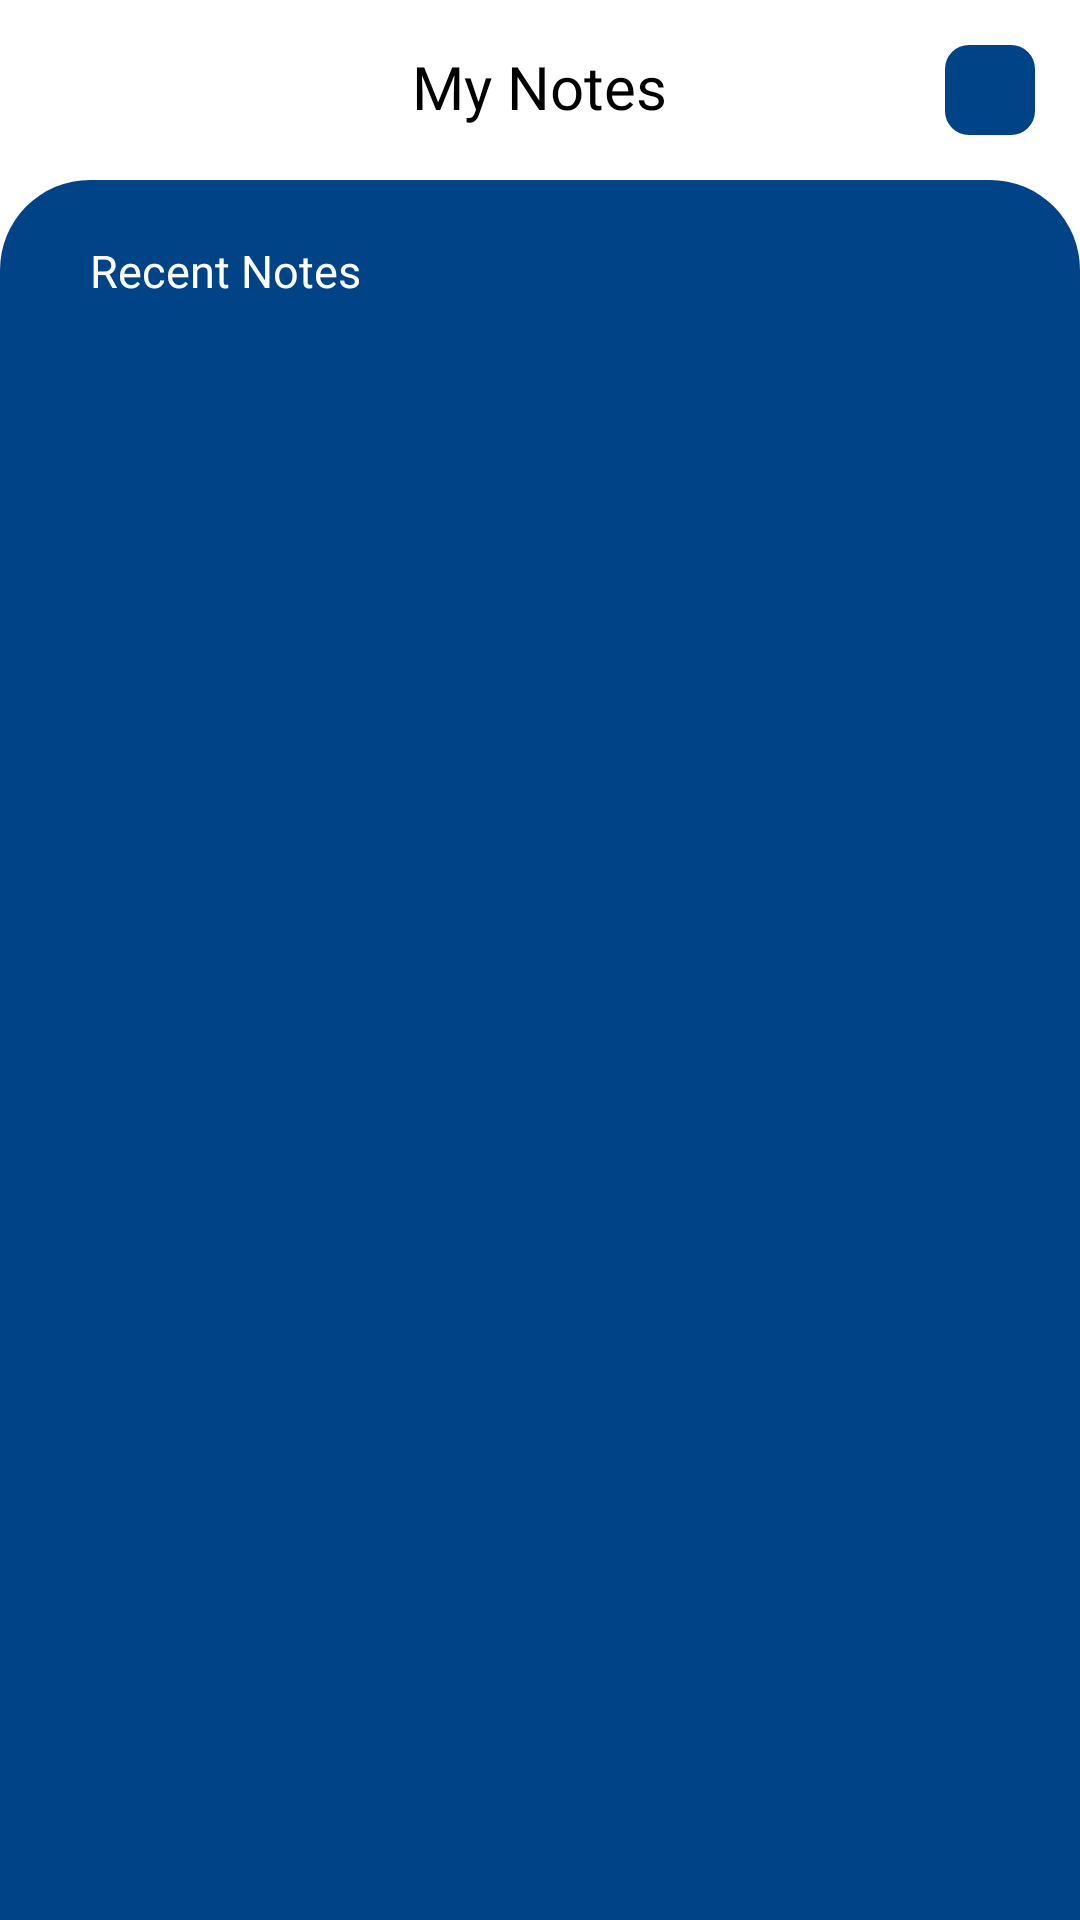

Android layout source for this screen:
<!-- AndroidManifest.xml: activity theme AppTheme.Fullscreen -->
<!-- res/layout/activity_notes.xml -->
<?xml version="1.0" encoding="utf-8"?>
<LinearLayout xmlns:android="http://schemas.android.com/apk/res/android"
    xmlns:tools="http://schemas.android.com/tools"
    android:layout_width="match_parent"
    android:layout_height="match_parent"
    xmlns:app="http://schemas.android.com/apk/res-auto"
    android:background="@color/white"
    android:theme="@style/AppTheme"
    android:orientation="vertical"
    tools:context=".NotesActivity">
    <RelativeLayout
        android:layout_width="match_parent"
        android:layout_height="wrap_content"
        android:padding="15dp">

        <ImageView
            android:layout_width="30dp"
            android:layout_height="30dp"
            android:padding="2dp"
            android:src="@drawable/back"
            app:tint="@color/dash_gif_blue"
            android:layout_alignParentLeft="true"
            android:id="@+id/back_button_notes"/>

        <TextView
            android:textColor="@color/black"
            android:layout_width="wrap_content"
            android:layout_height="wrap_content"
            android:layout_centerInParent="true"
            android:fontFamily="@font/rubik"
            android:includeFontPadding="false"
            android:text="My Notes"
            android:textAlignment="center"
            android:textSize="20sp" />

        <ImageView
            android:layout_width="30dp"
            android:layout_height="30dp"
            android:src="@drawable/ic_baseline_add_24"
            app:tint="@color/white"
            android:background="@drawable/curve_corner_less"
            android:backgroundTint="@color/dash_gif_blue"
            android:layout_alignParentRight="true"
            android:id="@+id/create_button_notes"/>



    </RelativeLayout>

    <ScrollView
        android:layout_width="match_parent"
        android:layout_height="match_parent"
        android:background="@drawable/login_background"
        android:id="@+id/scroll_my_notes"
        android:padding="10dp">

        <LinearLayout
            android:layout_width="match_parent"
            android:layout_height="wrap_content"
            android:orientation="vertical">

            <TextView
                android:layout_width="wrap_content"
                android:layout_height="wrap_content"
                android:layout_marginTop="10dp"
                android:text="Recent Notes"
                android:textSize="15sp"
                android:textColor="@color/white"
                android:fontFamily="@font/rubik"
                android:layout_marginLeft="20dp"/>

            <androidx.recyclerview.widget.RecyclerView
                android:layout_width="match_parent"
                android:layout_height="wrap_content"
                android:id="@+id/recent_notes_rv">



            </androidx.recyclerview.widget.RecyclerView>

        </LinearLayout>


    </ScrollView>

</LinearLayout>
<!-- resources referenced by this layout -->
<resources>
  <color name="black">#FF000000</color>
  <color name="dash_gif_blue">#004387</color>
  <color name="white">#FFFFFFFF</color>
  <!-- drawable curve_corner_less (drawable-v24) -->
  <?xml version="1.0" encoding="utf-8"?>
  <selector xmlns:android="http://schemas.android.com/apk/res/android">
  
      <item >
          <shape android:shape="rectangle" >
              <corners android:radius="8dip" />
  
          </shape>
          <color android:color="@color/invisible"/>
  
      </item>
  </selector>
  <!-- drawable login_background (drawable-v24) -->
  <?xml version="1.0" encoding="utf-8"?>
  <shape xmlns:android="http://schemas.android.com/apk/res/android">
      <solid android:color="@color/dash_gif_blue"/>
      <corners
          android:topLeftRadius="30dip"
          android:topRightRadius="30dip"/>
  </shape>
  <style name="AppTheme" parent="Theme.MaterialComponents.Light.NoActionBar">
          <item name="android:forceDarkAllowed" tools:targetApi="q">false</item>
      </style>
  <style name="AppTheme.Fullscreen" parent="AppTheme">
          <item name="android:actionBarStyle">@style/Widget.AppTheme.ActionBar.Fullscreen</item>
          <item name="android:windowActionBarOverlay">true</item>
          <item name="android:windowBackground">@null</item>
      </style>
  <color name="invisible">#00000000</color>
</resources>
